3-way image classification set "mantarlar" from GitHub (akatakan/Edible-Mushroom-Classifier); label vocabulary: yenebilen, yenilebilen, zehirli.

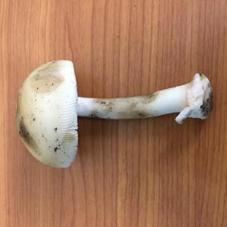
Label: yenebilen

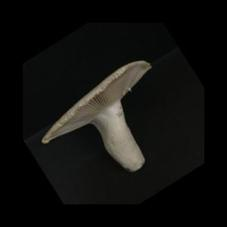
Label: yenilebilen

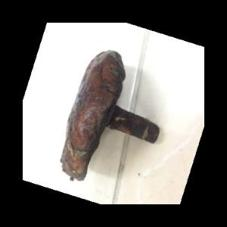
Label: yenebilen

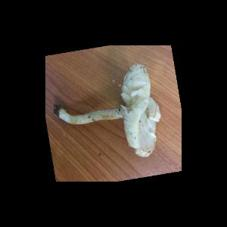
Label: zehirli

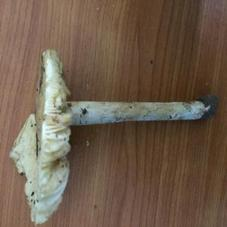
Label: zehirli

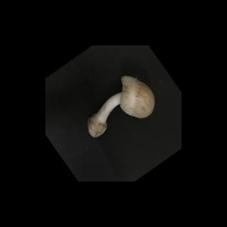
Label: yenebilen
